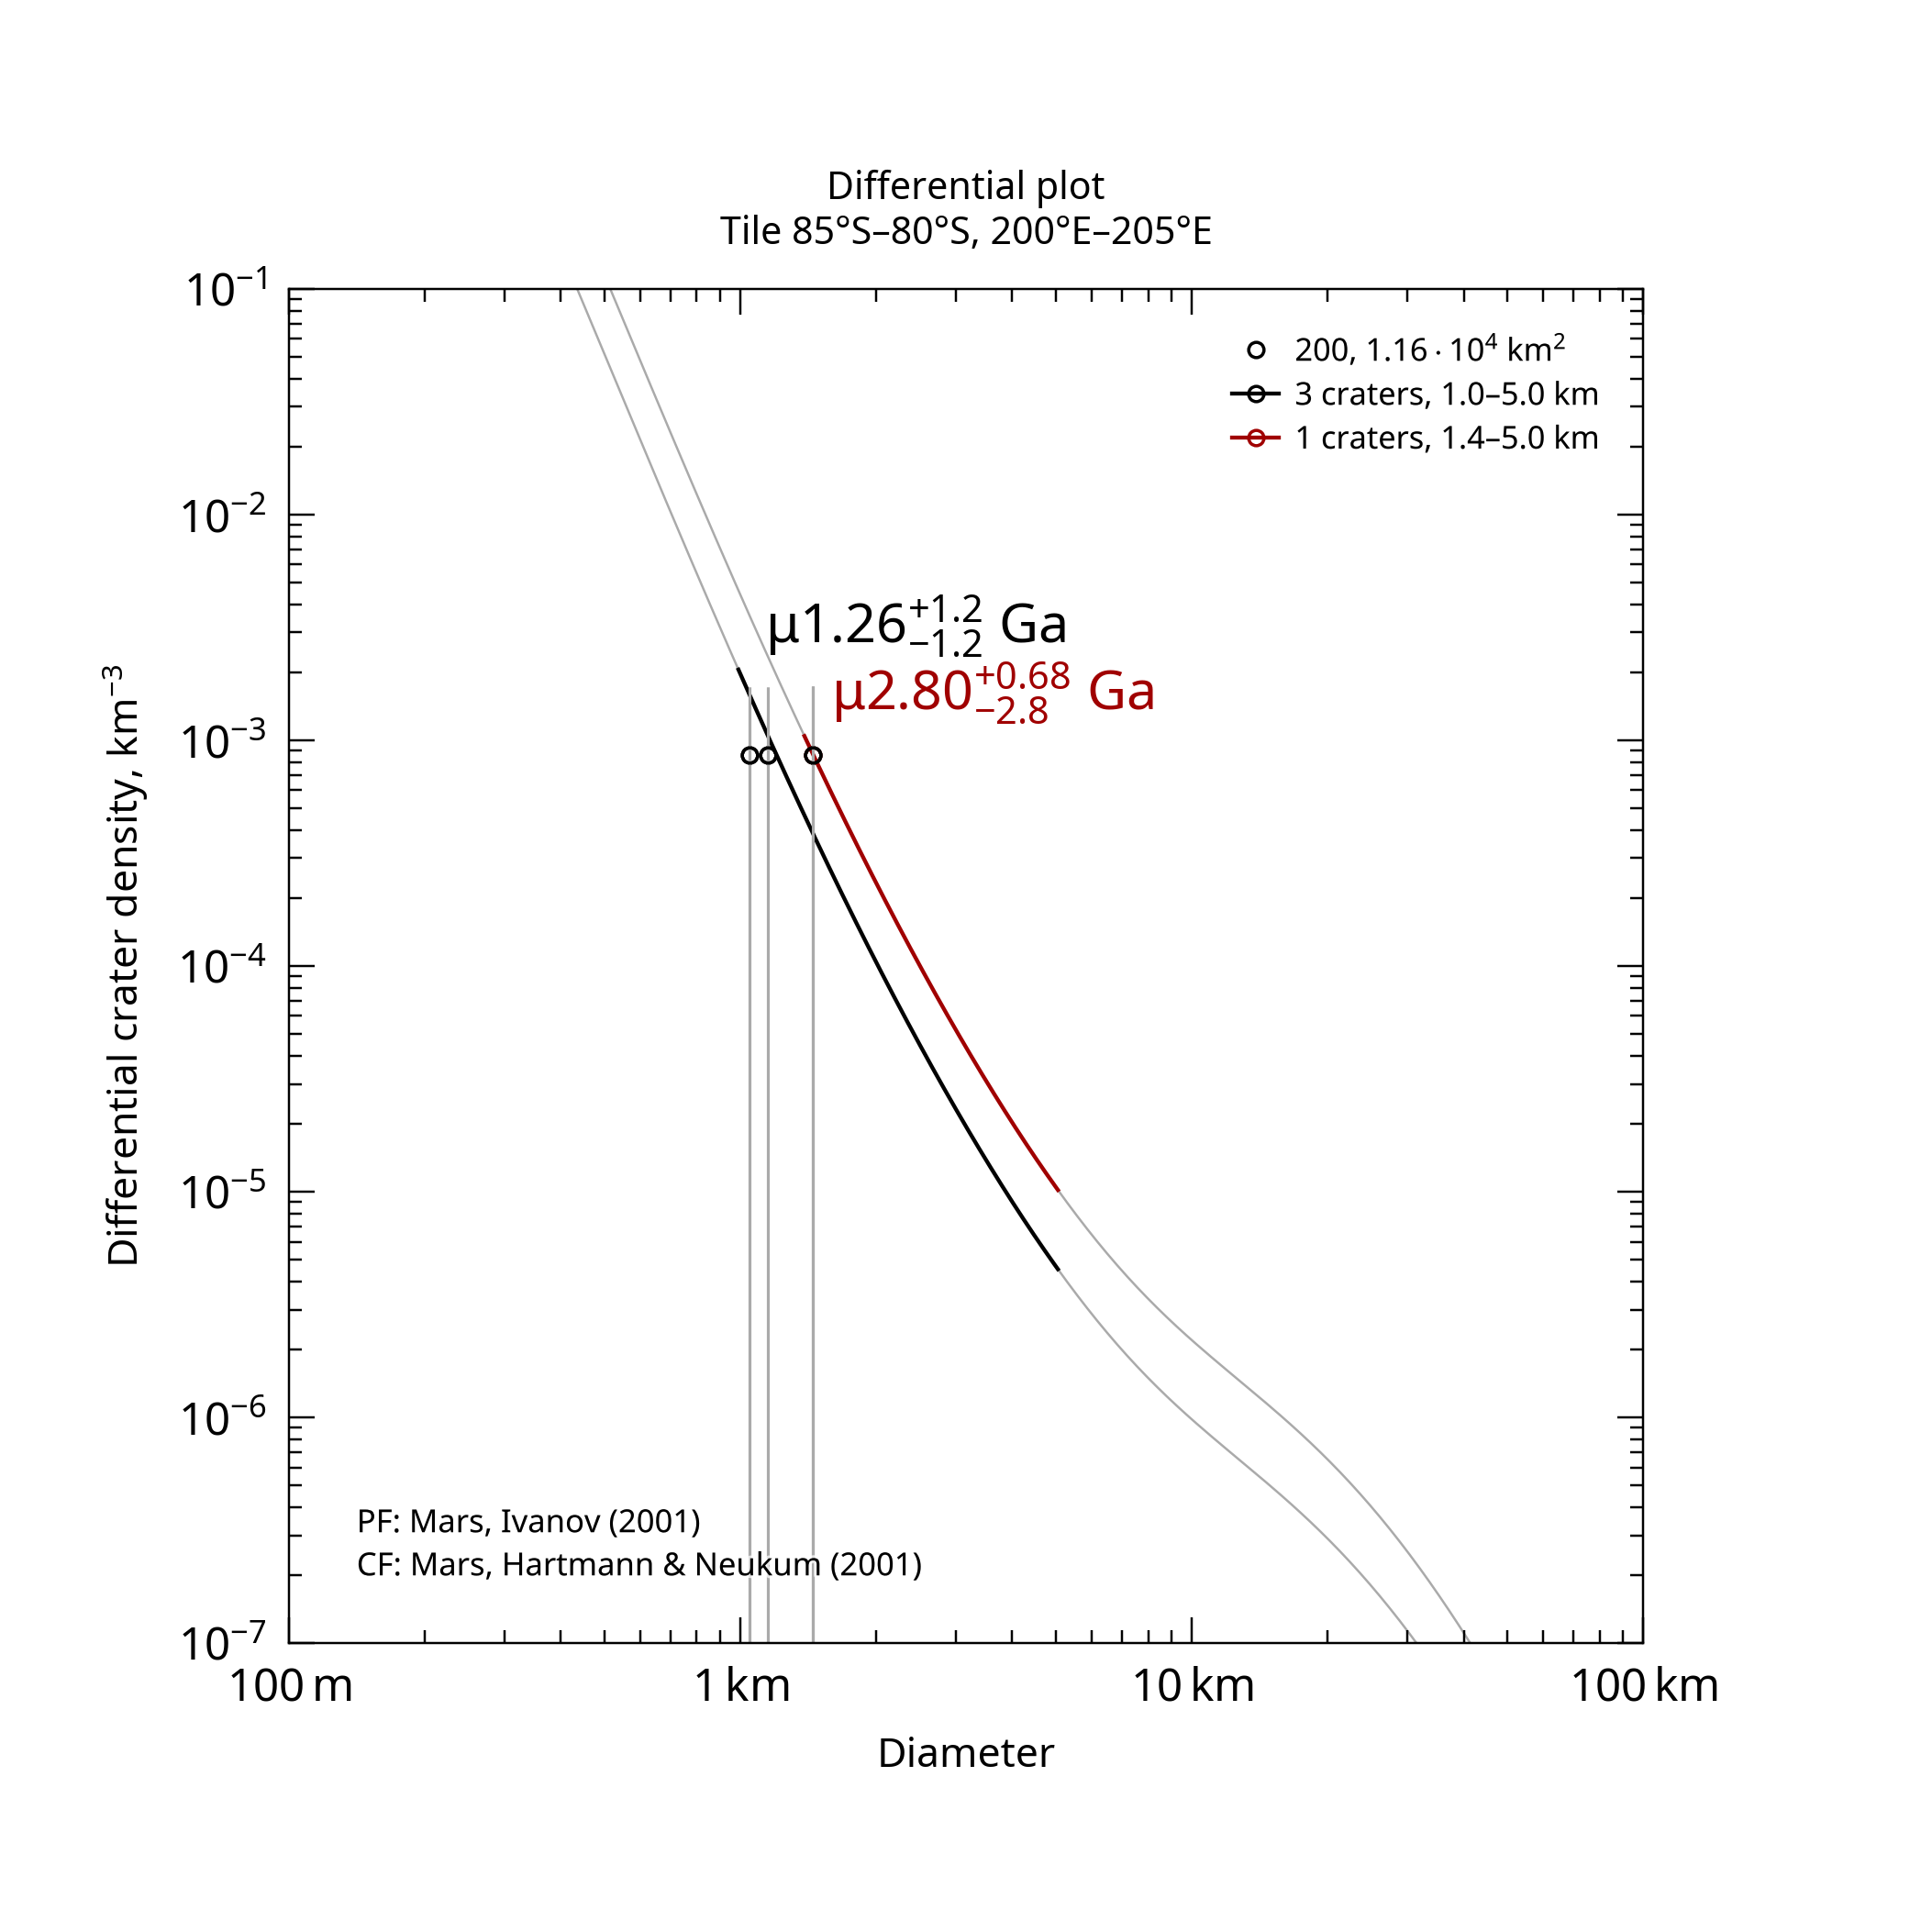

The file beside this chart, header and first rows:
, , , , , , , , , , , , , , , , , , , , Formatted values [paste MathML into Word…
, , , , , , , , , , , , , , , , , , , , , MathML, , Latex
Name, Area, Binning, d_min, d_max, Method, Resurf, N, N_event, Age, Age-, Age+, a0, a0-, a0+, N(1), N(1)-, N(1)+, Source, , Range, Age, N(1), Age
200, 11578, pseudo-log, 1, 5, d-fit, 0, 3.0, 3, 1.26, 0.021, 2.49, -3.212, -4.989, -2.915, 6.13e-04, 1.02e-05, 1.22e-03, tiles_scc/tile_lat-85_lon+200.scc, , 1.0–5.0 km, <math xmlns="http://www.w3.org/1998/Math…, <math xmlns="http://www.w3.org/1998/Math…, $\mu1.26^{+1.2}_{-1.2}$ Ga
200, 11578, pseudo-log, 1.4, 5, d-fit, 0, 1.0, 1, 2.8, 0.0529, 3.49, -2.861, -4.589, -2.564, 1.38e-03, 2.58e-05, 2.73e-03, tiles_scc/tile_lat-85_lon+200.scc, , 1.4–5.0 km, <math xmlns="http://www.w3.org/1998/Math…, <math xmlns="http://www.w3.org/1998/Math…, $\mu2.80^{+0.68}_{-2.8}$ Ga
